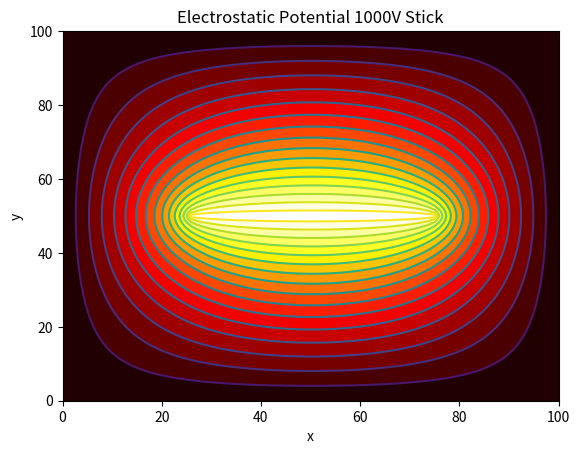

Generate this figure with matplotlib:
#!/usr/bin/env python
# -*- coding: utf-8 -*-

""" [redacted]
   Email:     [email redacted]
[redacted]
   Semester:  HS21
   Week:      8
   Thema:     Poisson Gleichung
"""

# Imports
import matplotlib.pyplot as plt
import numpy as np
from scipy import ndimage


# Exercise_____________________________________________________________________
"""
Elliptical partial differential equations: Solve the Poisson equation for the 
electromagnetic potential using the SOR method described in the lecture, with 
boundary conditions given by a 1000 Volt stick in the center of a 0 Volt box 
(as depicted in the lecture notes). Plot the contours of the resulting potential
(to submit by 21 November, 2021, 9pm).

"""
# Functions_____________________________________________________________________

def cond(grid):
    condGrid = np.zeros_like(grid, dtype=bool) 
    condGrid[1::2,1::2] = True
    condGrid[::2,::2] = True
    return condGrid

def bound(grid, gridR, x, y):
    for i in range(x):
        for j in range(y):
            if i == round(x/2) and (y/4 < j < 3*y/4): # stick boundries
                grid[i, j] = 1000
                gridR[i, j] = 0
            if i == 0 or i == x - 1: # vertical boundries
                grid[i, j] = 1
                gridR[i, j] = 0
            if j == 0 or j == y - 1: # horizontal boundries
                grid[i, j] = 1
                gridR[i, j] = 0
    return grid, gridR

def update(grid, gridOmega, gridCond):
    filter = np.array([[0, 1, 0], [1, -4, 1], [0,1,0]])
    gridHelp = np.zeros_like(grid)

    ndimage.convolve(grid, filter, output=gridHelp, mode="constant", cval=0)
    gridHelp *= gridOmega
    max1 = np.max(abs(gridHelp[gridCond]))
    grid[gridCond] += gridHelp[gridCond]

    ndimage.convolve(grid, filter, output=gridHelp, mode="constant", cval=0)
    gridHelp *= gridOmega
    max2 = np.max(abs(gridHelp[~gridCond]))
    grid[~gridCond] += gridHelp[~gridCond]

    return grid, max(max1, max2)


# Main__________________________________________________________________________

if __name__== "__main__":
    x, y = 101, 101
    omega = 2/(1+np.pi/(x-1))

    end = 0.001
    diff = 1 + end

    grid = np.zeros((x,y))
    gridOmega = np.ones_like(grid) * omega/4
    grid, gridOmega = bound(grid, gridOmega, x, y)
    gridCond = cond(grid)

    while diff > end:
        grid, diff = update(grid, gridOmega, gridCond)

    contours = np.arange(0, 1000, 60)
    fig, ax = plt.subplots()
    ax.set_title("Electrostatic Potential 1000V Stick")
    ax.set_xlabel("x")
    ax.set_ylabel("y")

    plt.contourf(grid, levels=contours, cmap=plt.get_cmap('hot'))
    plt.contour(grid, levels=contours)
    plt.show()
